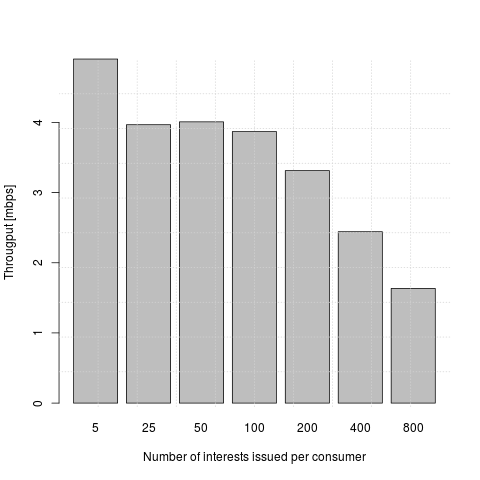

Values plotted in this chart, from the file beside it:
n_pkt, thput
5, 1280000
5, 457142
5, 400000
25, 620155
25, 441988
25, 521172
50, 837696
50, 710321
50, 646464
100, 762812
100, 714086
100, 642731
200, 522022
200, 561988
200, 534446
400, 437770
400, 404423
400, 397049
800, 141105
800, 279950
800, 276935
5, 457142
5, 711111
5, 355555
25, 551724
25, 479041
25, 428954
50, 574506
50, 505130
50, 489296
100, 483018
100, 461677
100, 455030
200, 445198
200, 400939
200, 409501
400, 251265
400, 239123
400, 241777
800, 210744
800, 208722
800, 208328
5, 640000
5, 457142
5, 266666
25, 569395
25, 511182
25, 463768
50, 561403
50, 496124
50, 490421
100, 532778
100, 502749
100, 455759
200, 430306
200, 403801
200, 399640
400, 320764
400, 313749
400, 311449
... 359 more rows
